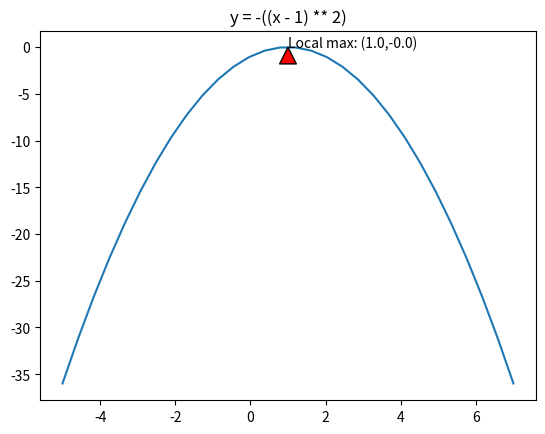

Here is the Python script that generated this plot:
import numpy as np
import matplotlib.pyplot as plt


def search_local_max(f, derivative):
    x = -5
    h = 1e-5
    while np.linalg.norm(derivative(f, x, 1e-5)) > 1e-5:
        der_x = derivative(f, x, 1e-5)
        if der_x == 0:
            sgn = 0
        elif der_x > 0:
            sgn = 1
        else:
            sgn = -1
        h = sgn * np.linalg.norm(h)
        X = x
        X_h = x + h
        if f(X) < f(X_h):
            while f(X) < f(X_h):
                h = 2 * h
                X = X_h
                X_h = X + h
            x = X
            h = h / 2
        else:
            while f(X) > f(X_h):
                h = h / 2
                X_h = X_h - h
            x = X_h
            h = 2 * h

    return x


def main():
    f = lambda x: -((x - 1) ** 2)
    derivative = lambda f, a, h: (f(a + h) - f(a - h)) / (2 * h)
    max_x = round(search_local_max(f, derivative), 3)
    max_y = round(f(max_x), 3)
    print("Calculate local max x value of y=-(x-1)**2")
    print("Max x: ", max_x)
    print("Max y: ", max_y)

    x = np.linspace(-5, 7, 30)
    y = -((x - 1) ** 2)
    plt.plot(x, y)
    label = "Local max: ({0},{1})".format(max_x, max_y)
    plt.title("y = -((x - 1) ** 2)")
    plt.annotate(
        label, xy=(max_x, max_y), arrowprops=dict(facecolor="red", shrink=0.05)
    )
    plt.show()


if __name__ == "__main__":
    main()
